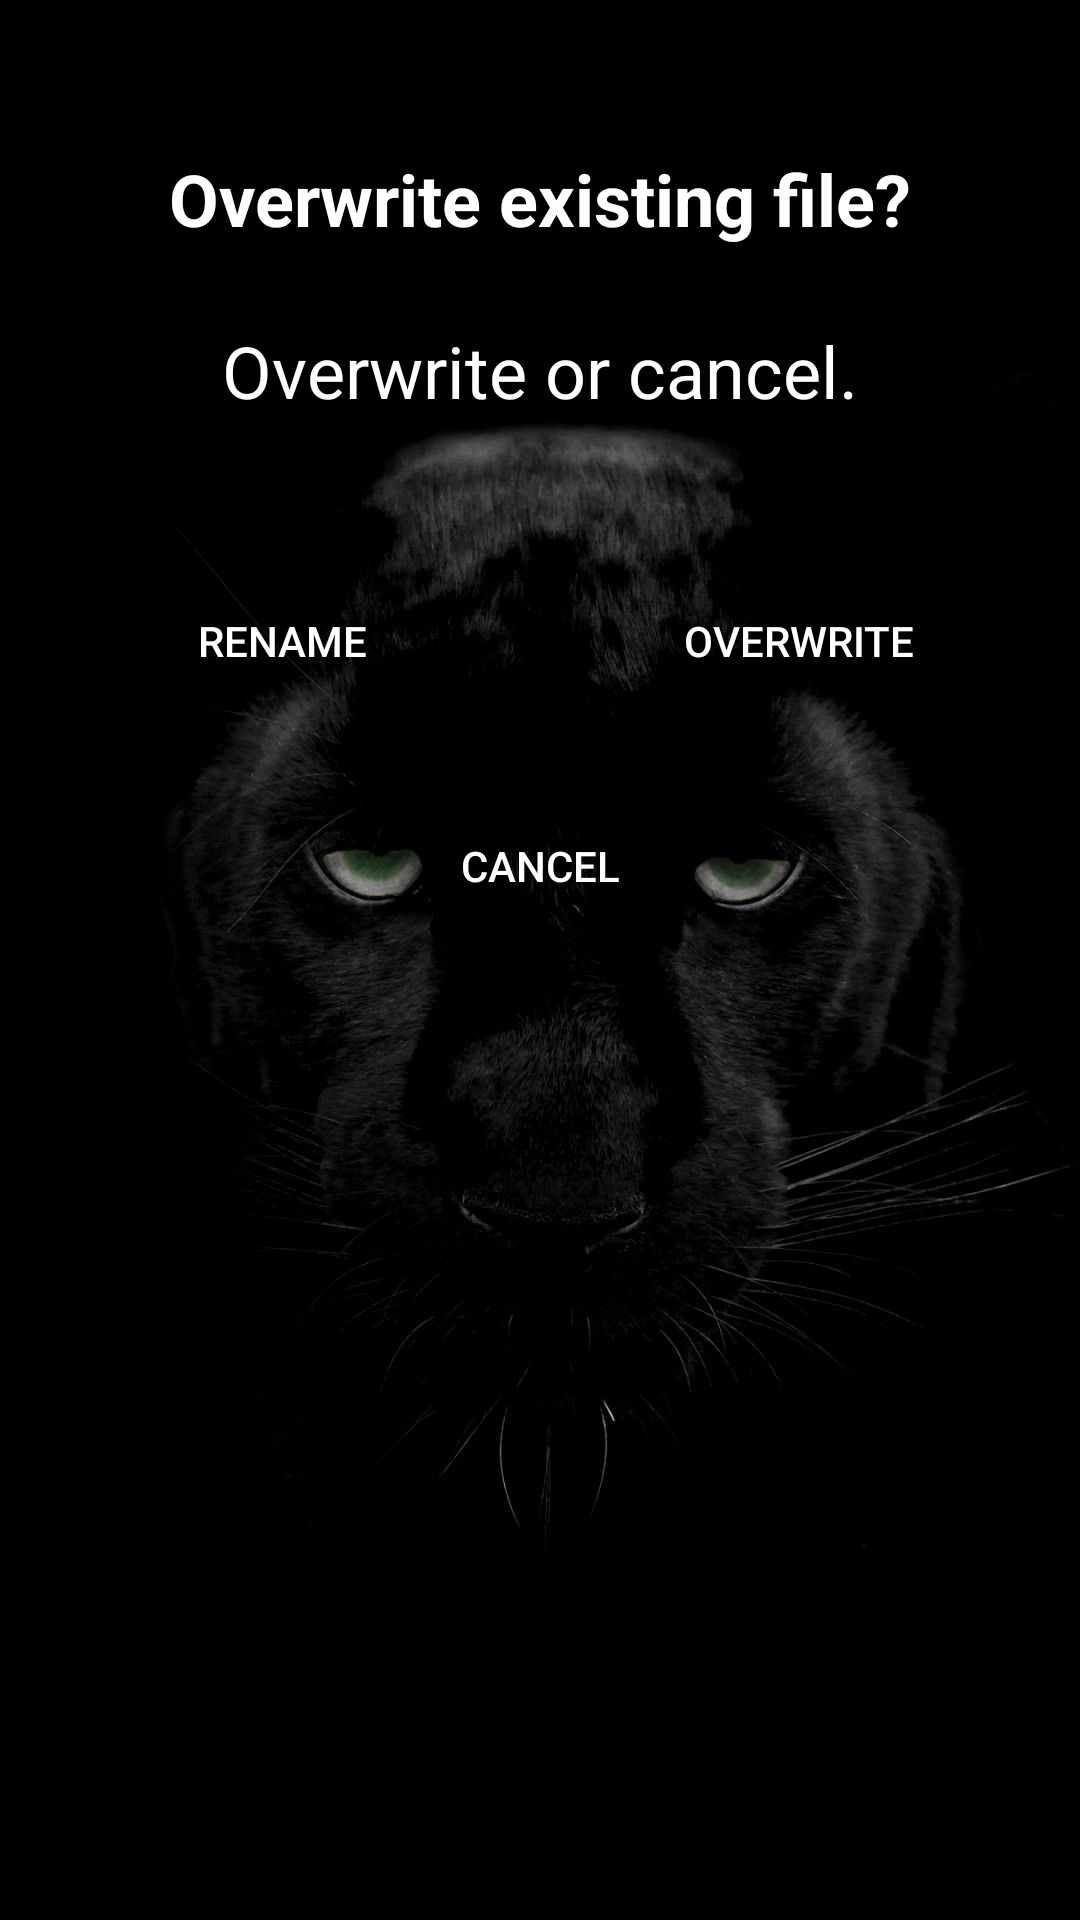

The Android layout XML behind this screen, and the referenced resources:
<!-- AndroidManifest.xml: application theme Theme.SSH4Android -->
<!-- res/layout/choose3.xml -->
<?xml version="1.0" encoding="utf-8"?>
<androidx.constraintlayout.widget.ConstraintLayout xmlns:android="http://schemas.android.com/apk/res/android"
    xmlns:app="http://schemas.android.com/apk/res-auto"
    xmlns:tools="http://schemas.android.com/tools"
    android:id="@+id/linearLayout"
    android:layout_width="match_parent"
    android:layout_height="match_parent"
    android:background="@drawable/panther">

    <TextView
        android:id="@+id/dialog_title"
        android:layout_width="wrap_content"
        android:layout_height="wrap_content"
        android:layout_marginTop="50dp"
        android:gravity="center"
        android:text="@string/overwrite_existing_file"
        android:textAlignment="center"
        android:textColor="@color/white"
        android:textSize="24sp"
        android:textStyle="bold"
        app:layout_constraintBottom_toTopOf="@+id/dialog_message"
        app:layout_constraintEnd_toEndOf="parent"
        app:layout_constraintHorizontal_bias="0.5"
        app:layout_constraintStart_toStartOf="parent"
        app:layout_constraintTop_toTopOf="parent"
        app:layout_constraintVertical_chainStyle="packed" />

    <TextView
        android:id="@+id/dialog_message"
        android:layout_width="wrap_content"
        android:layout_height="wrap_content"
        android:layout_marginTop="25dp"
        android:gravity="center"
        android:text="@string/overwrite_or_cancel"
        android:textColor="@color/white"
        android:textSize="24sp"
        app:layout_constraintEnd_toEndOf="parent"
        app:layout_constraintHorizontal_bias="0.5"
        app:layout_constraintStart_toStartOf="parent"
        app:layout_constraintTop_toBottomOf="@+id/dialog_title" />

    <Button
        android:id="@+id/overwriteButton"
        android:layout_width="wrap_content"
        android:layout_height="wrap_content"
        android:layout_marginTop="50dp"
        android:layout_marginEnd="50dp"
        android:background="#00000000"
        android:clickable="true"
        android:focusable="true"
        android:text="@string/overwrite"
        android:textColor="@drawable/button_text_color"
        app:layout_constraintEnd_toEndOf="parent"
        app:layout_constraintTop_toBottomOf="@+id/dialog_message" />

    <Button
        android:id="@+id/cancelButton2"
        android:layout_width="wrap_content"
        android:layout_height="wrap_content"
        android:layout_marginTop="125dp"
        android:background="#00000000"
        android:clickable="true"
        android:focusable="true"
        android:text="@string/cancel"
        android:textColor="@drawable/button_text_color"
        app:layout_constraintEnd_toEndOf="parent"
        app:layout_constraintHorizontal_bias="0.5"
        app:layout_constraintStart_toStartOf="parent"
        app:layout_constraintTop_toBottomOf="@+id/dialog_message" />

    <Button
        android:id="@+id/renameButton"
        android:layout_width="wrap_content"
        android:layout_height="wrap_content"
        android:layout_marginStart="50dp"
        android:layout_marginTop="50dp"
        android:text="@string/rename"
        android:background="#00000000"
        android:clickable="true"
        android:focusable="true"
        android:textColor="@drawable/button_text_color"
        app:layout_constraintStart_toStartOf="parent"
        app:layout_constraintTop_toBottomOf="@+id/dialog_message" />

</androidx.constraintlayout.widget.ConstraintLayout>
<!-- resources referenced by this layout -->
<resources>
  <color name="white">#FFFFFFFF</color>
  <!-- drawable button_text_color (drawable) -->
  <selector xmlns:android="http://schemas.android.com/apk/res/android">
  
          
          <item android:state_focused="true"
              android:state_pressed="false"
              android:color="#00FFE1" />
  
          
          <item android:state_focused="true"
              android:state_pressed="true"
              android:color="#001075" />
  
          
          <item android:state_focused="false"
              android:state_pressed="true"
              android:color="#001075" />
  
          
          <item android:color="#ffffff" />
  
  </selector>
  <!-- drawable panther: jpeg bitmap (drawable-v24, 63528 bytes) -->
  <string name="cancel">Cancel</string>
  <string name="overwrite">Overwrite</string>
  <string name="overwrite_existing_file">Overwrite existing file?</string>
  <string name="overwrite_or_cancel">Overwrite or cancel.</string>
  <string name="rename">RENAME</string>
  <style name="Theme.SSH4Android" parent="Theme.MaterialComponents.DayNight.NoActionBar">
          
          <item name="colorPrimary">@color/purple_500</item>
          <item name="colorPrimaryVariant">@color/purple_700</item>
          <item name="colorOnPrimary">@color/white</item>
          
          <item name="colorSecondary">@color/Ash_Gray</item>
          <item name="colorSecondaryVariant">@color/Ash_Gray</item>
          <item name="colorOnSecondary">@color/black</item>
          
          <item name="android:statusBarColor">?attr/colorPrimaryVariant</item>
          
      </style>
  <color name="purple_500">#FF6200EE</color>
  <color name="purple_700">#FF3700B3</color>
  <color name="Ash_Gray">#666362</color>
  <color name="black">#FF000000</color>
</resources>
